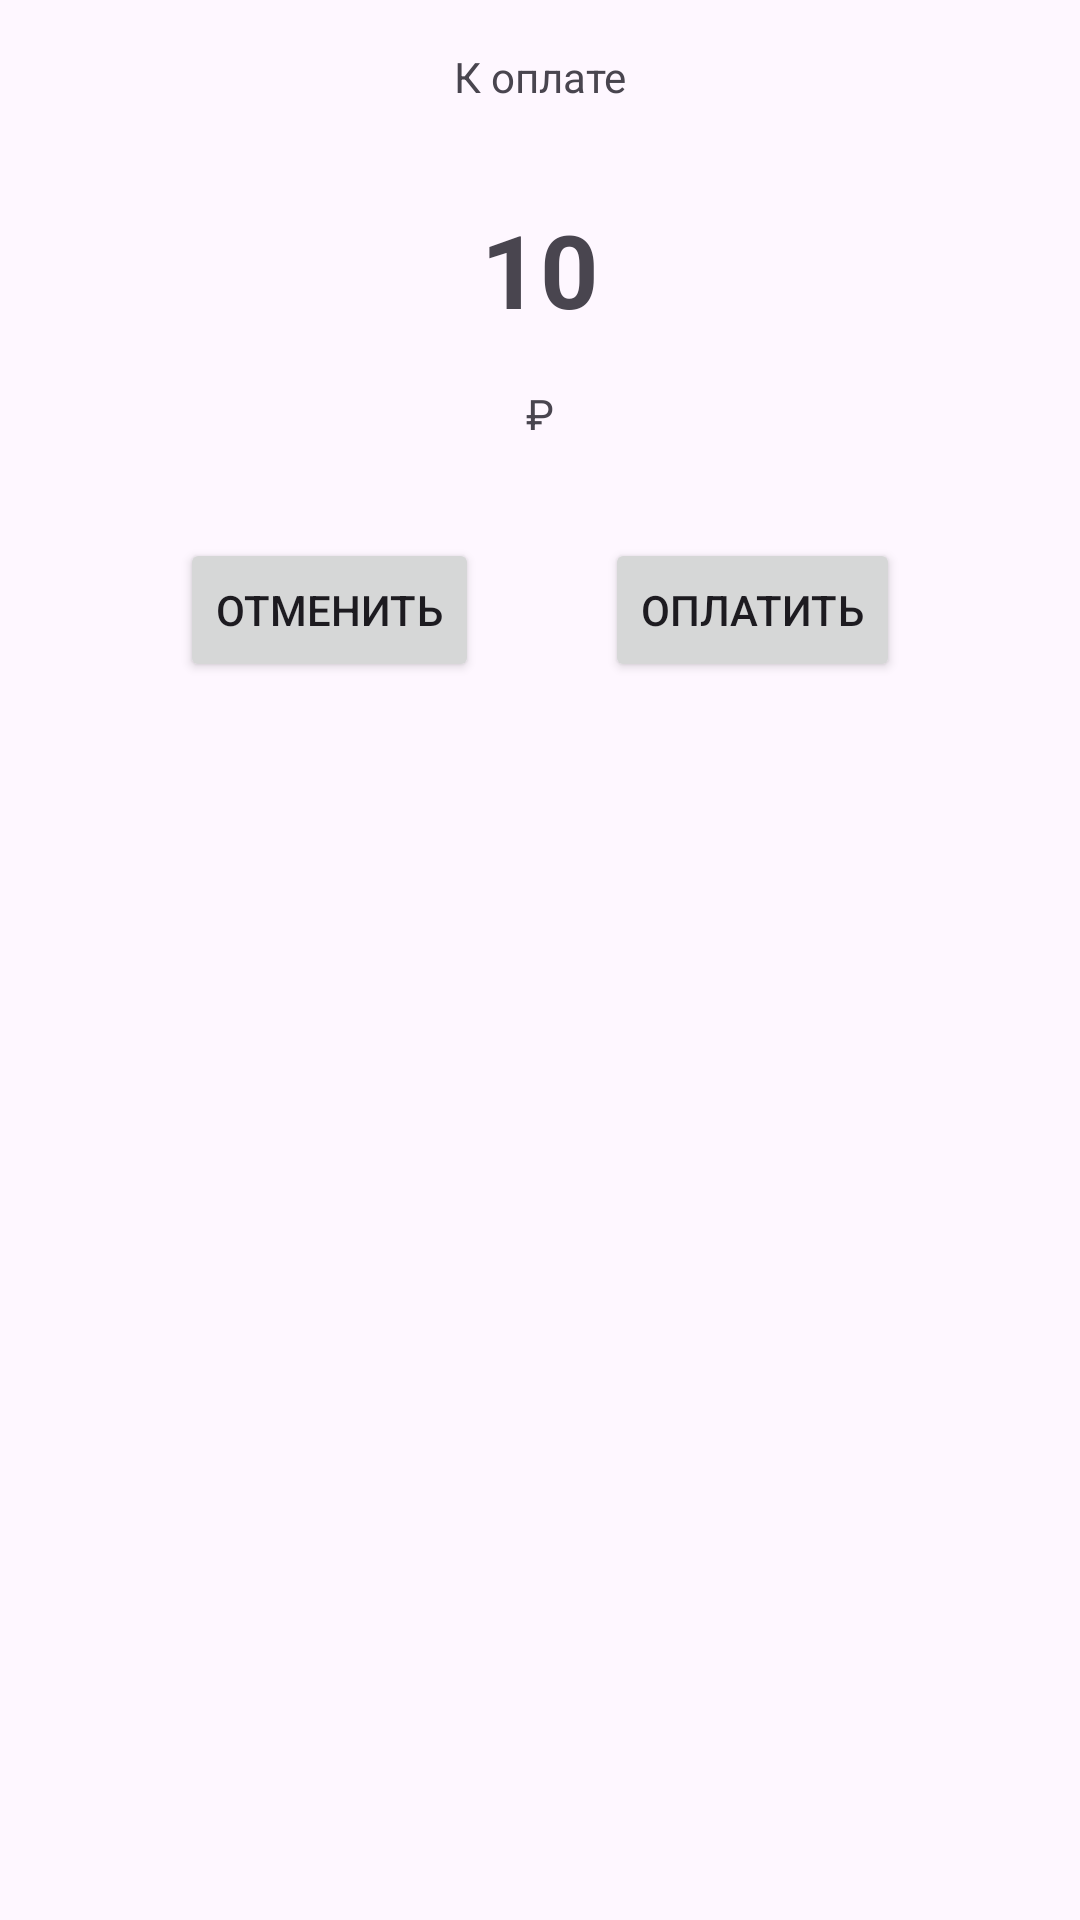

This screen was rendered from an Android layout file. Write that file and the resources it references.
<!-- AndroidManifest.xml: application theme Theme.Mobile_development_lab_05 -->
<!-- res/layout/activity_result.xml -->
<?xml version="1.0" encoding="utf-8"?>
<androidx.constraintlayout.widget.ConstraintLayout xmlns:android="http://schemas.android.com/apk/res/android"
    xmlns:app="http://schemas.android.com/apk/res-auto"
    xmlns:tools="http://schemas.android.com/tools"
    android:id="@+id/main"
    android:layout_width="match_parent"
    android:layout_height="match_parent"
    tools:context=".ResultActivity">

    <TextView
        android:id="@+id/label_to_pay"
        android:layout_width="wrap_content"
        android:layout_height="wrap_content"
        android:layout_marginTop="16dp"
        android:text="@string/payment_hint"
        app:layout_constraintEnd_toEndOf="parent"
        app:layout_constraintHorizontal_bias="0.5"
        app:layout_constraintStart_toStartOf="parent"
        app:layout_constraintTop_toTopOf="parent" />

    <TextView
        android:id="@+id/label_sum_to_pay"
        android:layout_width="wrap_content"
        android:layout_height="wrap_content"
        android:layout_marginTop="32dp"
        android:text="10"
        android:textAlignment="center"
        android:textSize="34sp"
        android:textStyle="bold"
        app:layout_constraintEnd_toEndOf="parent"
        app:layout_constraintStart_toStartOf="parent"
        app:layout_constraintTop_toBottomOf="@+id/label_to_pay" />

    <TextView
        android:id="@+id/label_currency"
        android:layout_width="wrap_content"
        android:layout_height="wrap_content"
        android:layout_marginTop="16dp"
        android:text="@string/ruble_hint"
        app:layout_constraintEnd_toEndOf="parent"
        app:layout_constraintStart_toStartOf="parent"
        app:layout_constraintTop_toBottomOf="@+id/label_sum_to_pay" />

    <Button
        android:id="@+id/button_accept_payment"
        android:layout_width="wrap_content"
        android:layout_height="wrap_content"
        android:layout_marginTop="32dp"
        android:layout_marginEnd="60dp"
        android:text="@string/pay_hint"
        app:layout_constraintEnd_toEndOf="parent"
        app:layout_constraintTop_toBottomOf="@+id/label_currency" />

    <Button
        android:id="@+id/button_cancel_payment"
        android:layout_width="wrap_content"
        android:layout_height="wrap_content"
        android:layout_marginStart="60dp"
        android:layout_marginTop="32dp"
        android:text="@string/cancel_hint"
        app:layout_constraintStart_toStartOf="parent"
        app:layout_constraintTop_toBottomOf="@+id/label_currency" />
</androidx.constraintlayout.widget.ConstraintLayout>
<!-- resources referenced by this layout -->
<resources>
  <string name="cancel_hint">Отменить</string>
  <string name="pay_hint">Оплатить</string>
  <string name="payment_hint">К оплате</string>
  <string name="ruble_hint">₽</string>
  <style name="Theme.Mobile_development_lab_05" parent="Base.Theme.Mobile_development_lab_05" />
  <style name="Base.Theme.Mobile_development_lab_05" parent="Theme.Material3.DayNight.NoActionBar">
          
          
      </style>
</resources>
